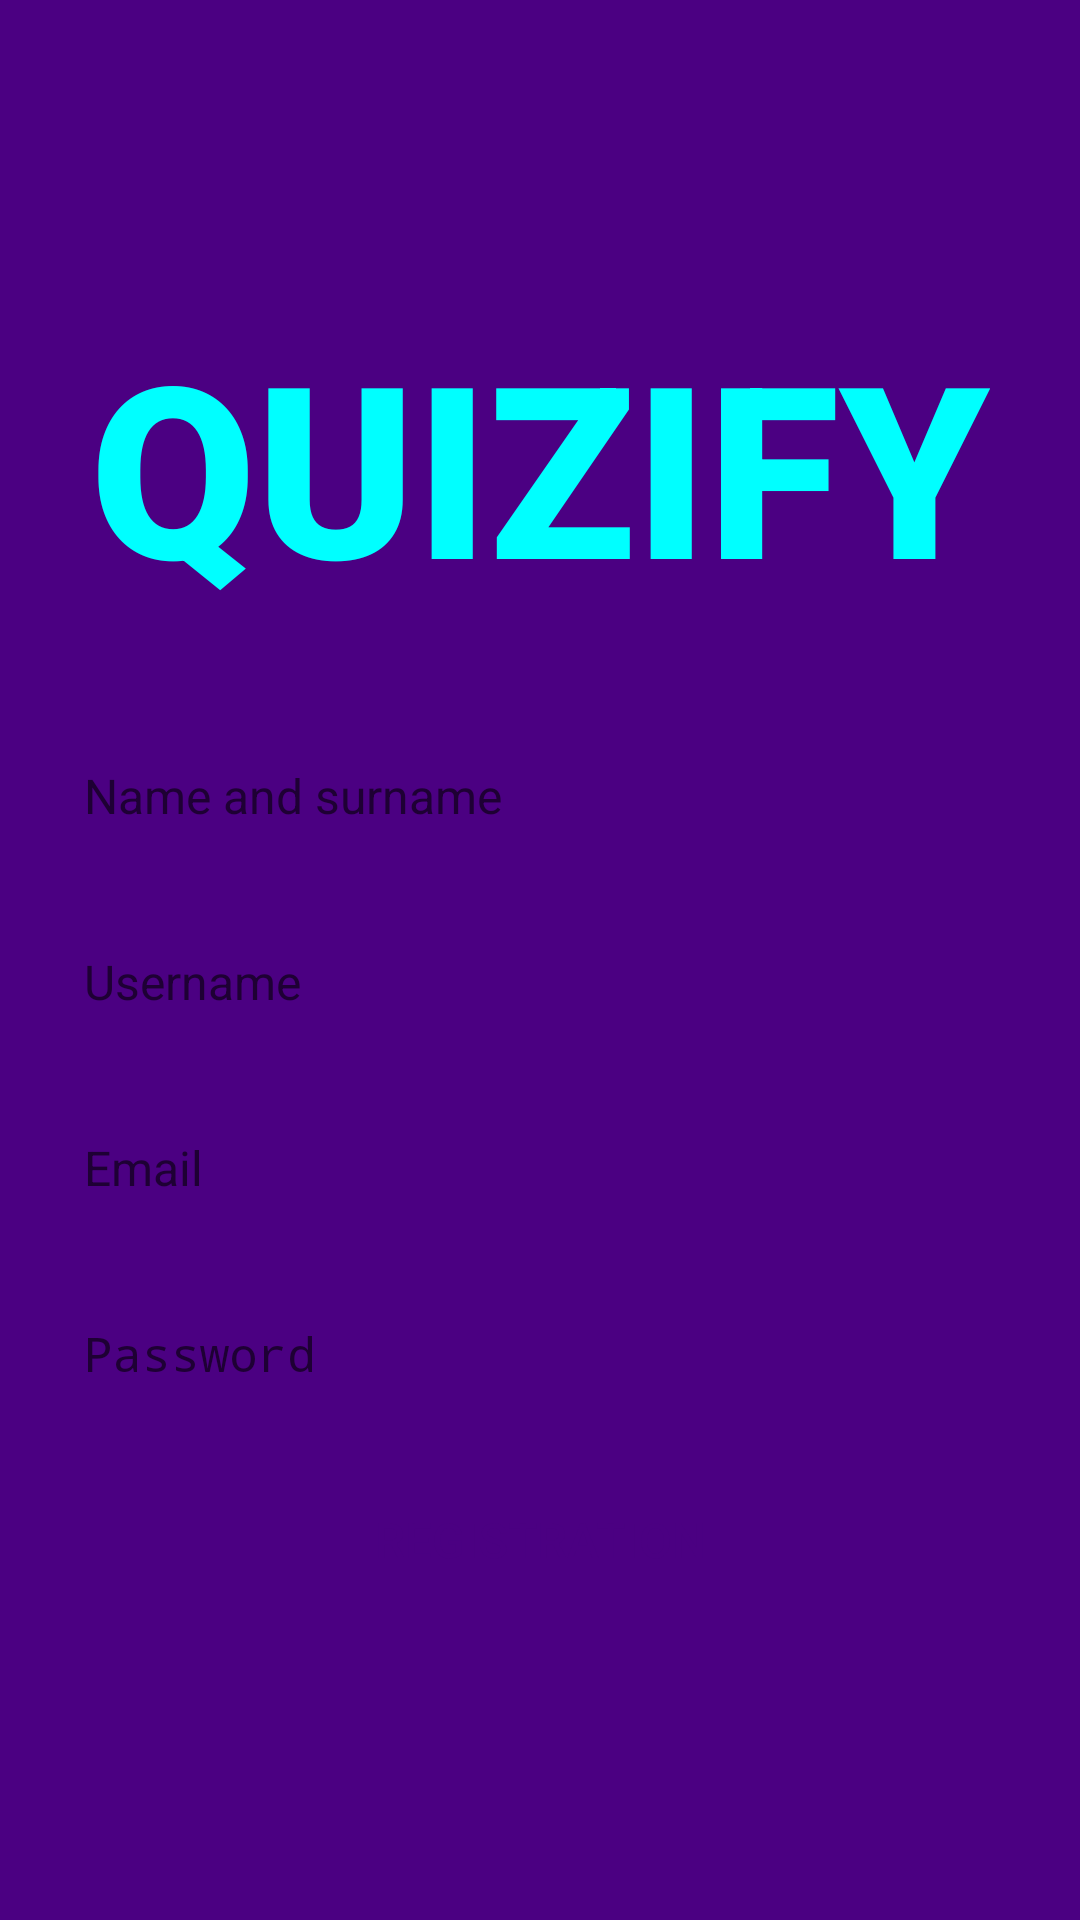

This screen was rendered from an Android layout file. Write that file and the resources it references.
<!-- AndroidManifest.xml: application theme Theme.QuizifyRAMPU -->
<!-- res/layout/activity_register.xml -->
<androidx.constraintlayout.widget.ConstraintLayout xmlns:android="http://schemas.android.com/apk/res/android"
    android:layout_width="match_parent"
    android:layout_height="match_parent">

    <LinearLayout
        android:layout_width="match_parent"
        android:layout_height="match_parent"
        android:orientation="vertical"
        android:gravity="center"
        android:padding="16dp"
        android:background="#4B0082">

        <TextView
            android:id="@+id/tv_app_title"
            android:layout_width="wrap_content"
            android:layout_height="wrap_content"
            android:text="QUIZIFY"
            android:textSize="80sp"
            android:textStyle="bold"
            android:fontFamily="sans-serif-black"
            android:textColor="#00FFFF"
            android:layout_marginBottom="32dp" />

        <EditText
            android:id="@+id/et_first_name"
            android:layout_width="match_parent"
            android:layout_height="50dp"
            android:hint="Name and surname"
            android:background="@drawable/rounded_edittext"
            android:padding="12dp"
            android:textColor="#000000"
            android:textSize="16sp"
            android:layout_marginBottom="12dp"
            android:inputType="textPersonName" />

        <EditText
            android:id="@+id/et_username"
            android:layout_width="match_parent"
            android:layout_height="50dp"
            android:hint="Username"
            android:background="@drawable/rounded_edittext"
            android:padding="12dp"
            android:textColor="#000000"
            android:textSize="16sp"
            android:layout_marginBottom="12dp"
            android:inputType="text" />

        <EditText
            android:id="@+id/et_email"
            android:layout_width="match_parent"
            android:layout_height="50dp"
            android:hint="Email"
            android:background="@drawable/rounded_edittext"
            android:padding="12dp"
            android:textColor="#000000"
            android:textSize="16sp"
            android:layout_marginBottom="12dp"
            android:inputType="textEmailAddress" />

        <EditText
            android:id="@+id/et_password"
            android:layout_width="match_parent"
            android:layout_height="50dp"
            android:hint="Password"
            android:background="@drawable/rounded_edittext"
            android:padding="12dp"
            android:textColor="#000000"
            android:textSize="16sp"
            android:layout_marginBottom="12dp"
            android:inputType="textPassword" />



        <Button
            android:id="@+id/btn_register"
            android:layout_width="match_parent"
            android:layout_height="50dp"
            android:text="REGISTRATION"
            android:background="@drawable/rounded_button"
            android:textColor="#4B0082"
            android:fontFamily="sans-serif-medium"
            android:textSize="16sp"
            android:textAllCaps="true" />
    </LinearLayout>

</androidx.constraintlayout.widget.ConstraintLayout>
<!-- resources referenced by this layout -->
<resources>
  <style name="Theme.QuizifyRAMPU" parent="android:Theme.Material.Light.NoActionBar" />
</resources>
